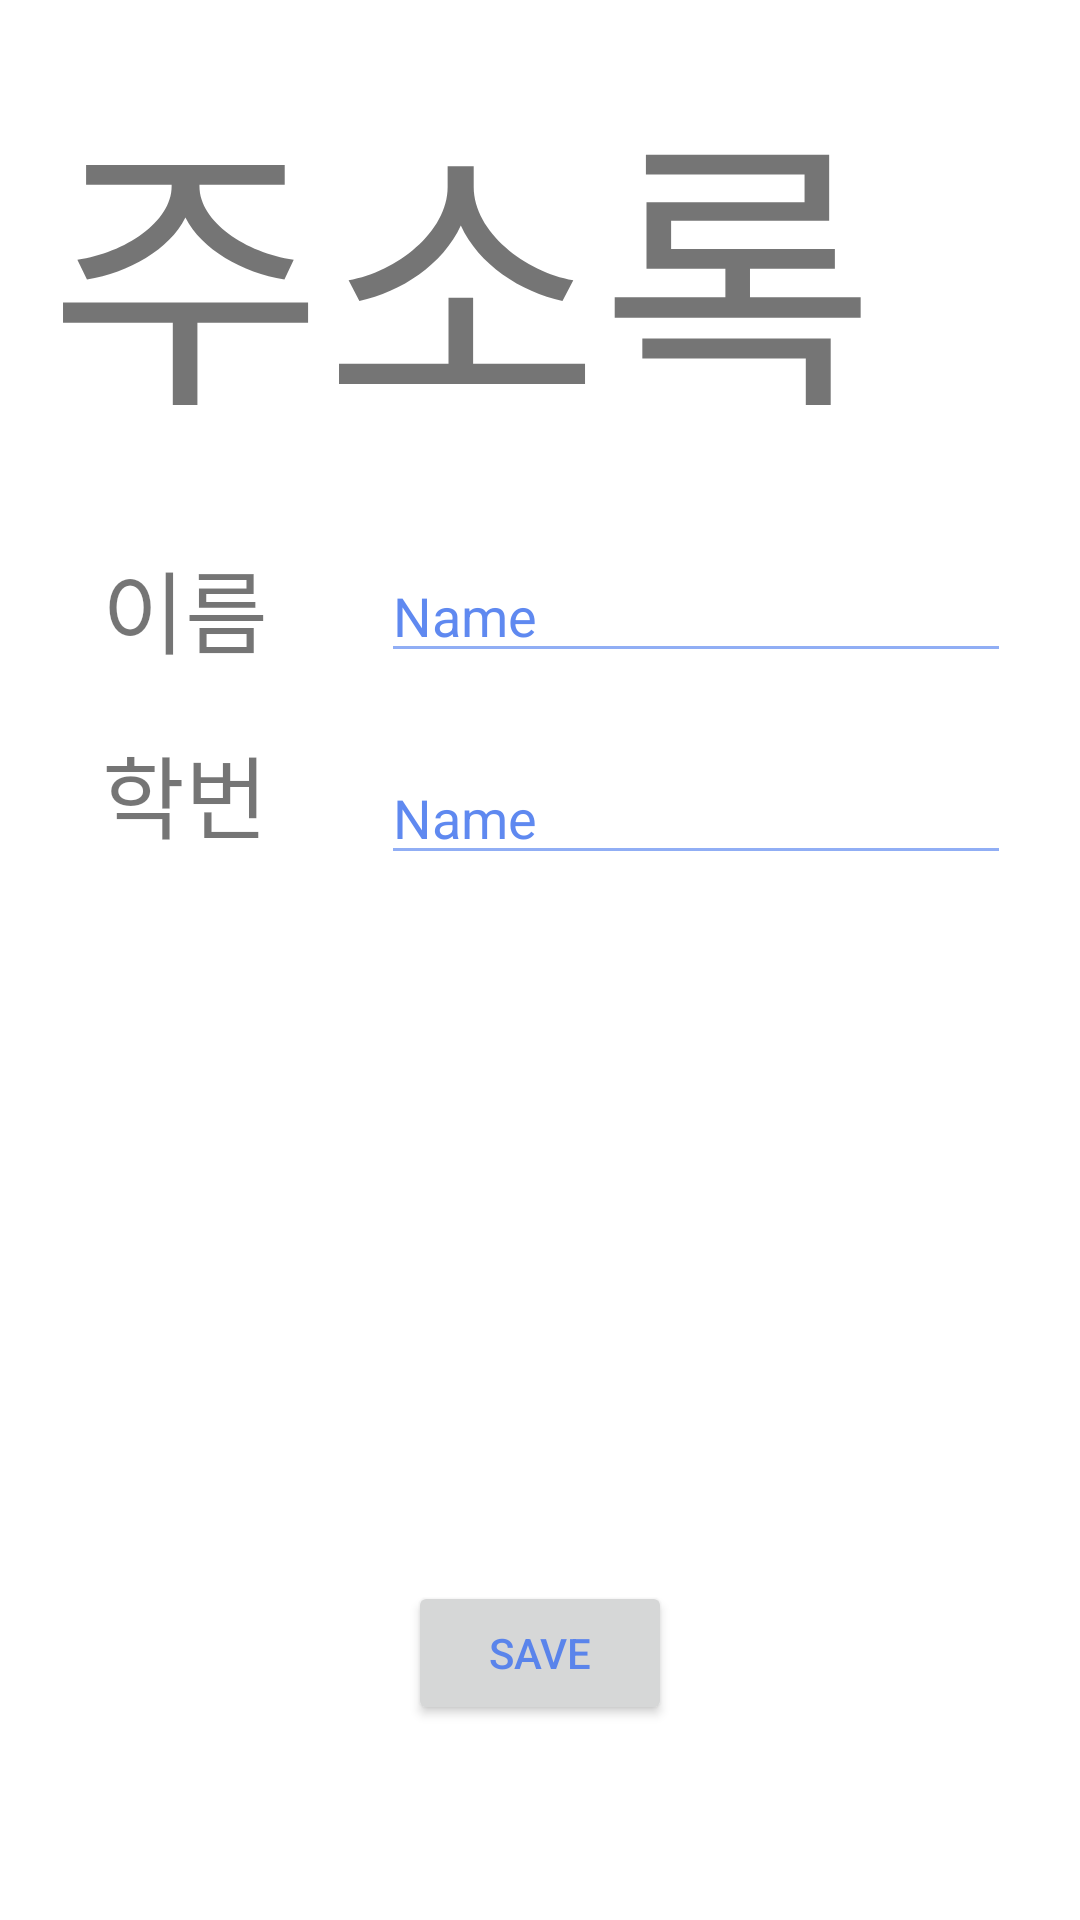

The Android layout XML behind this screen, and the referenced resources:
<!-- AndroidManifest.xml: application theme AppTheme -->
<!-- res/layout/activity_name.xml -->
<?xml version="1.0" encoding="utf-8"?>
<android.support.constraint.ConstraintLayout xmlns:android="http://schemas.android.com/apk/res/android"
    xmlns:app="http://schemas.android.com/apk/res-auto"
    xmlns:tools="http://schemas.android.com/tools"
    android:layout_width="match_parent"
    android:layout_height="match_parent"
    tools:context="com.example.user.project0718.name">

    <TextView
        android:id="@+id/textView4"
        android:layout_width="0dp"
        android:layout_height="51dp"
        android:text="학번"
        android:textSize="30sp"
        tools:layout_constraintTop_creator="1"
        tools:layout_constraintRight_creator="1"
        app:layout_constraintRight_toRightOf="@+id/textView3"
        android:layout_marginTop="18dp"
        app:layout_constraintTop_toBottomOf="@+id/textView3"
        tools:layout_constraintLeft_creator="1"
        app:layout_constraintLeft_toLeftOf="@+id/textView3" />

    <TextView
        android:id="@+id/textView2"
        android:layout_width="292dp"
        android:layout_height="119dp"
        android:text="주소록"
        android:textSize="100sp"
        tools:layout_constraintTop_creator="1"
        android:layout_marginStart="16dp"
        android:layout_marginTop="16dp"
        tools:layout_constraintLeft_creator="1"
        app:layout_constraintLeft_toLeftOf="parent"
        app:layout_constraintTop_toTopOf="parent"
        android:layout_marginLeft="16dp" />

    <Button
        android:id="@+id/save"
        android:layout_width="wrap_content"
        android:layout_height="wrap_content"
        android:layout_marginBottom="65dp"
        android:onClick="onClick"
        android:text="save"
        app:layout_constraintBottom_toBottomOf="parent"
        app:layout_constraintLeft_toLeftOf="parent"
        app:layout_constraintRight_toRightOf="parent"
        tools:layout_constraintBottom_creator="1"
        tools:layout_constraintLeft_creator="1"
        tools:layout_constraintRight_creator="1" />

    <TextView
        android:id="@+id/textView3"
        android:layout_width="77dp"
        android:layout_height="0dp"
        android:text="이름"
        android:textSize="30sp"
        app:layout_constraintRight_toLeftOf="@+id/editText"
        tools:layout_constraintRight_creator="1"
        tools:layout_constraintBottom_creator="1"
        app:layout_constraintBottom_toBottomOf="@+id/editText"
        android:layout_marginEnd="16dp" />

    <EditText
        android:id="@+id/editText"
        android:layout_width="wrap_content"
        android:layout_height="wrap_content"
        android:ems="10"
        android:inputType="textPersonName"
        android:text="Name"
        tools:layout_constraintTop_creator="1"
        tools:layout_constraintRight_creator="1"
        android:layout_marginEnd="23dp"
        app:layout_constraintRight_toRightOf="parent"
        android:layout_marginTop="183dp"
        app:layout_constraintTop_toTopOf="parent" />

    <EditText
        android:id="@+id/editText2"
        android:layout_width="wrap_content"
        android:layout_height="wrap_content"
        android:ems="10"
        android:inputType="textPersonName"
        android:text="Name"
        tools:layout_constraintTop_creator="1"
        tools:layout_constraintRight_creator="1"
        app:layout_constraintRight_toRightOf="@+id/editText"
        android:layout_marginTop="26dp"
        app:layout_constraintTop_toBottomOf="@+id/editText"
        tools:layout_constraintLeft_creator="1"
        app:layout_constraintLeft_toLeftOf="@+id/editText" />
</android.support.constraint.ConstraintLayout>
<!-- resources referenced by this layout -->
<resources>
  <style name="AppTheme" parent="Theme.AppCompat.Light.DarkActionBar">
          
          <item name="colorPrimary">@color/primary_material_light_1</item>
          <item name="colorPrimaryDark">@android:color/background_dark</item>
          <item name="colorAccent">@color/colorPrimaryDark</item>
          <item name="android:colorBackground">@android:color/background_light</item>
          <item name="android:colorForeground">@color/foreground</item>
          <item name="android:navigationBarColor">@color/primary_material_light_1</item>
          <item name="android:statusBarColor">@color/statusbar</item>
      </style>
  <color name="primary_material_light_1">#acdd72</color>
  <color name="colorPrimaryDark">#4e79e1</color>
  <color name="foreground">#4778ee</color>
  <color name="statusbar">#4778ee</color>
</resources>
